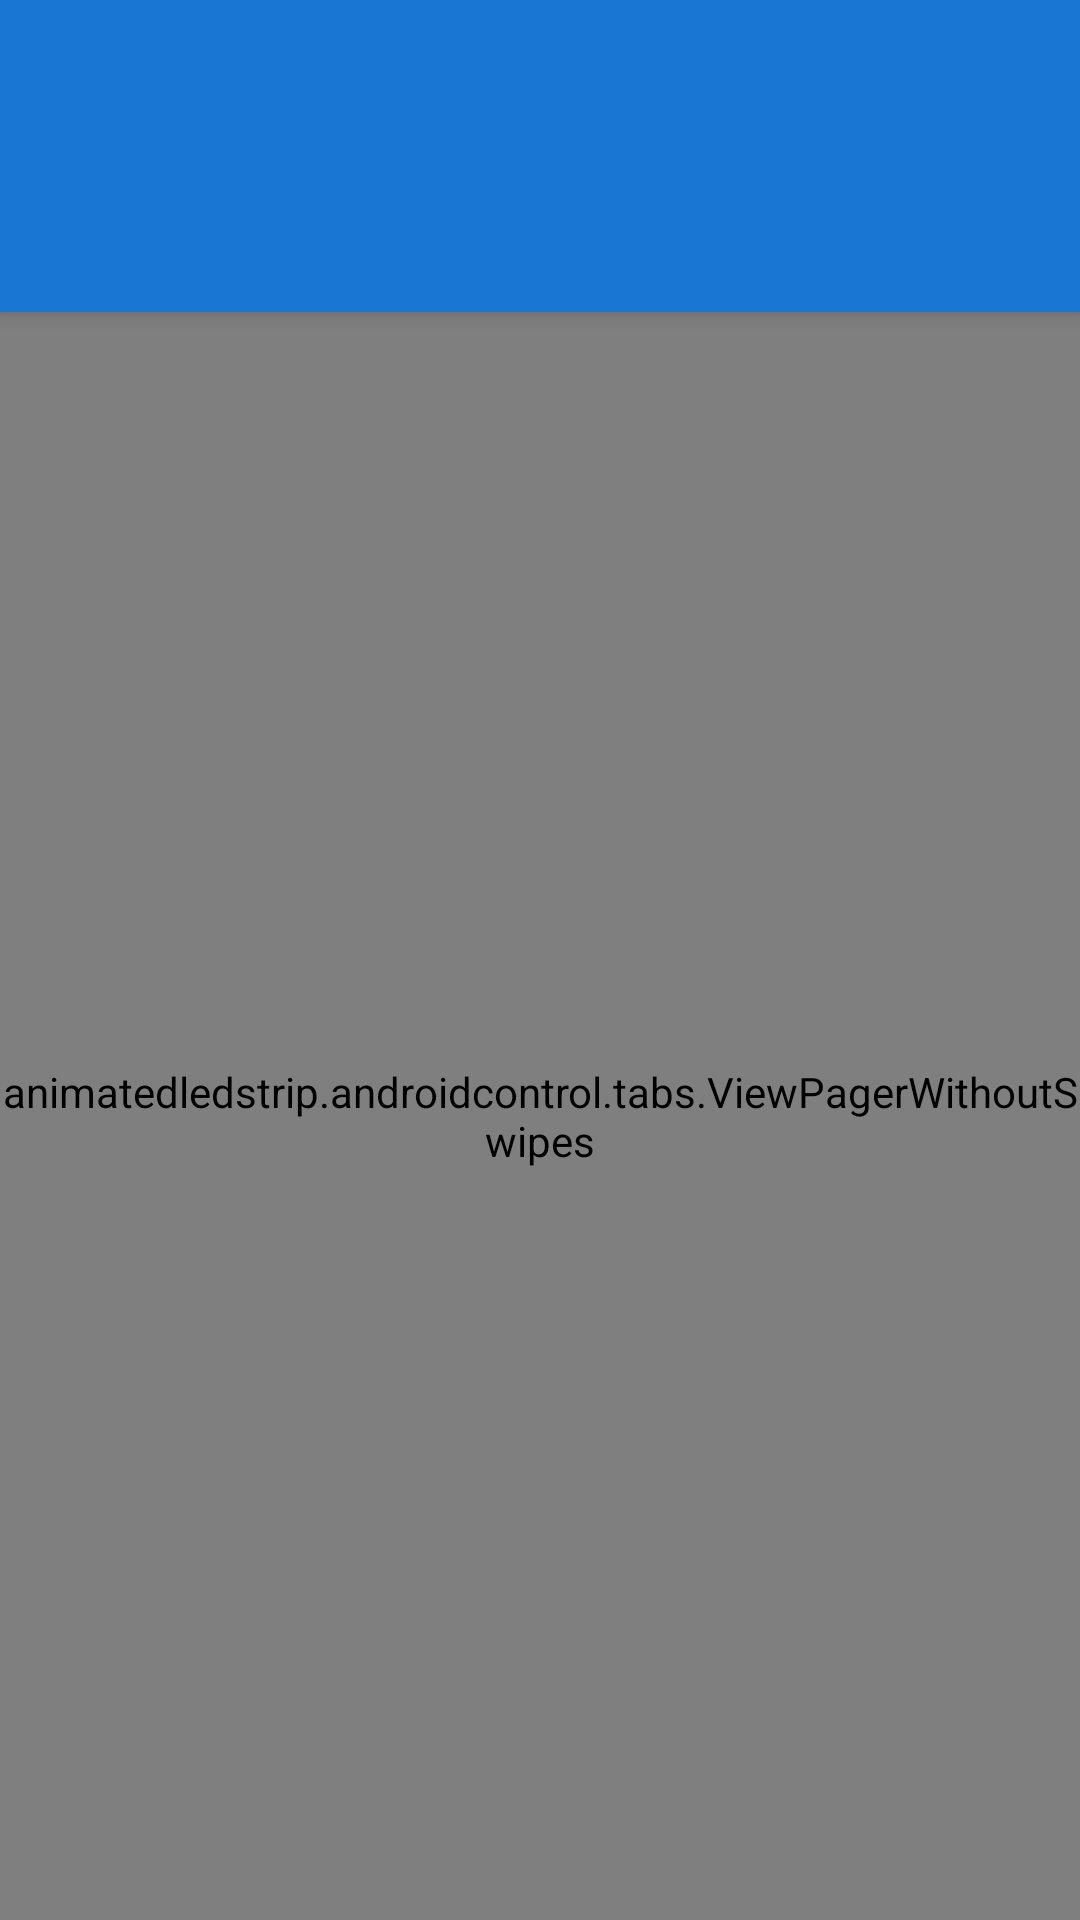

Layout XML and referenced resources for this Android screen:
<!-- AndroidManifest.xml: activity theme AppTheme.NoActionBar -->
<!-- res/layout/activity_main.xml -->
<?xml version="1.0" encoding="utf-8"?>
<androidx.coordinatorlayout.widget.CoordinatorLayout xmlns:android="http://schemas.android.com/apk/res/android"
    xmlns:app="http://schemas.android.com/apk/res-auto"
    xmlns:tools="http://schemas.android.com/tools"
    android:layout_width="match_parent"
    android:layout_height="match_parent"
    tools:context=".MainActivity">

    <com.google.android.material.appbar.AppBarLayout
        android:layout_width="match_parent"
        android:layout_height="wrap_content"
        android:theme="@style/AppTheme.AppBarOverlay">

        <androidx.appcompat.widget.Toolbar
            android:id="@+id/toolbar"
            android:layout_width="match_parent"
            android:layout_height="?attr/actionBarSize"
            android:background="@color/colorPrimary"
            app:popupTheme="@style/AppTheme.PopupOverlay" />

        <com.google.android.material.tabs.TabLayout
            android:id="@+id/tabs"
            android:layout_width="match_parent"
            android:layout_height="wrap_content"
            android:background="@color/colorPrimary"
            app:tabIndicatorColor="@color/colorPrimaryVeryLight"
            app:tabSelectedTextColor="@color/colorPrimaryVeryLight" />
    </com.google.android.material.appbar.AppBarLayout>

    <example.androidcontrol.tabs.ViewPagerWithoutSwipes
        android:id="@+id/view_pager"
        android:layout_width="match_parent"
        android:layout_height="match_parent"
        app:layout_behavior="@string/appbar_scrolling_view_behavior" />

    
    
    
    
    
    
    
    
</androidx.coordinatorlayout.widget.CoordinatorLayout>
<!-- resources referenced by this layout -->
<resources>
  <color name="colorPrimary">#1976d2</color>
  <dimen name="fab_margin">16dp</dimen>
  <!-- drawable ic_not_connected: vector/xml drawable (drawable, 3093 chars, omitted) -->
  <style name="AppTheme.AppBarOverlay" parent="ThemeOverlay.MaterialComponents.Dark.ActionBar" />
  <style name="AppTheme.PopupOverlay" parent="ThemeOverlay.MaterialComponents.Light" />
  <style name="AppTheme.NoActionBar">
          <item name="windowActionBar">false</item>
          <item name="windowNoTitle">true</item>
      </style>
</resources>
